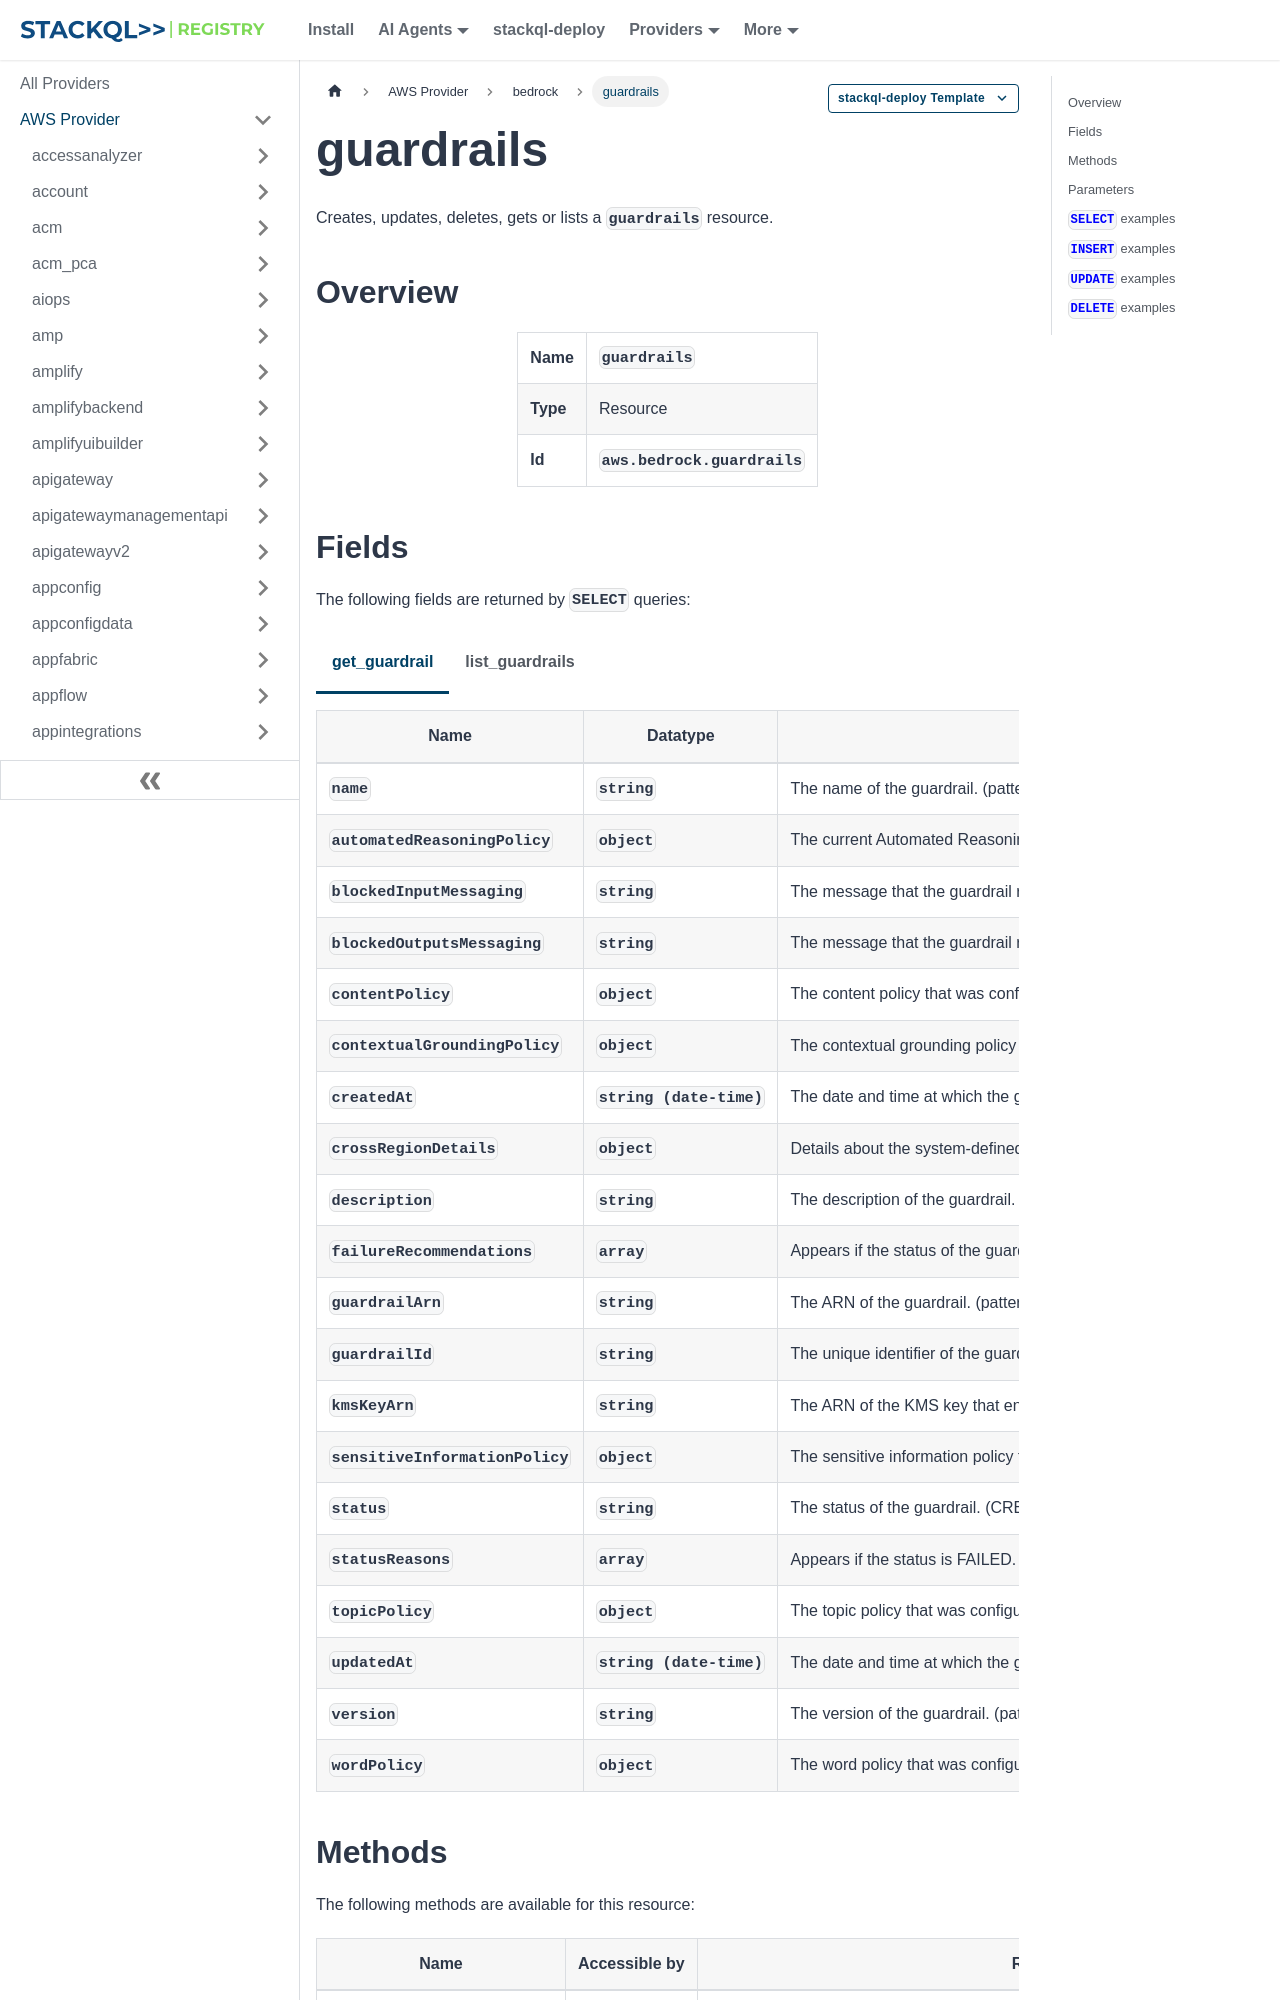

repository: stackql-registry/stackql-provider-aws · page: services/bedrock/guardrails.html · generator: docusaurus

--- 
title: guardrails
hide_title: false
hide_table_of_contents: false
keywords:
  - guardrails
  - bedrock
  - aws
  - infrastructure-as-code
  - configuration-as-data
  - cloud inventory
description: Query, deploy and manage aws resources using SQL
custom_edit_url: null
image: /img/stackql-aws-provider-featured-image.png
---

import CopyableCode from '@site/src/components/CopyableCode/CopyableCode';
import CodeBlock from '@theme/CodeBlock';
import Tabs from '@theme/Tabs';
import TabItem from '@theme/TabItem';

Creates, updates, deletes, gets or lists a <code>guardrails</code> resource.

## Overview
<table><tbody>
<tr><td><b>Name</b></td><td><CopyableCode code="guardrails" /></td></tr>
<tr><td><b>Type</b></td><td>Resource</td></tr>
<tr><td><b>Id</b></td><td><CopyableCode code="aws.bedrock.guardrails" /></td></tr>
</tbody></table>

## Fields

The following fields are returned by `SELECT` queries:

<Tabs
    defaultValue="get_guardrail"
    values={[
        { label: 'get_guardrail', value: 'get_guardrail' },
        { label: 'list_guardrails', value: 'list_guardrails' }
    ]}
>
<TabItem value="get_guardrail">

<table>
<thead>
    <tr>
    <th>Name</th>
    <th>Datatype</th>
    <th>Description</th>
    </tr>
</thead>
<tbody>
<tr>
    <td><CopyableCode code="name" /></td>
    <td><code>string</code></td>
    <td>The name of the guardrail. (pattern: &lt;code&gt;&#91;0-9a-zA-Z-_&#93;+&lt;/code&gt;)</td>
</tr>
<tr>
    <td><CopyableCode code="automatedReasoningPolicy" /></td>
    <td><code>object</code></td>
    <td>The current Automated Reasoning policy configuration for the guardrail, if any is configured.</td>
</tr>
<tr>
    <td><CopyableCode code="blockedInputMessaging" /></td>
    <td><code>string</code></td>
    <td>The message that the guardrail returns when it blocks a prompt.</td>
</tr>
<tr>
    <td><CopyableCode code="blockedOutputsMessaging" /></td>
    <td><code>string</code></td>
    <td>The message that the guardrail returns when it blocks a model response.</td>
</tr>
<tr>
    <td><CopyableCode code="contentPolicy" /></td>
    <td><code>object</code></td>
    <td>The content policy that was configured for the guardrail.</td>
</tr>
<tr>
    <td><CopyableCode code="contextualGroundingPolicy" /></td>
    <td><code>object</code></td>
    <td>The contextual grounding policy used in the guardrail.</td>
</tr>
<tr>
    <td><CopyableCode code="createdAt" /></td>
    <td><code>string (date-time)</code></td>
    <td>The date and time at which the guardrail was created.</td>
</tr>
<tr>
    <td><CopyableCode code="crossRegionDetails" /></td>
    <td><code>object</code></td>
    <td>Details about the system-defined guardrail profile that you're using with your guardrail, including the guardrail profile ID and Amazon Resource Name (ARN).</td>
</tr>
<tr>
    <td><CopyableCode code="description" /></td>
    <td><code>string</code></td>
    <td>The description of the guardrail.</td>
</tr>
<tr>
    <td><CopyableCode code="failureRecommendations" /></td>
    <td><code>array</code></td>
    <td>Appears if the status of the guardrail is FAILED. A list of recommendations to carry out before retrying the request.</td>
</tr>
<tr>
    <td><CopyableCode code="guardrailArn" /></td>
    <td><code>string</code></td>
    <td>The ARN of the guardrail. (pattern: &lt;code&gt;arn:aws(-&#91;^:&#93;+)?:bedrock:&#91;a-z0-9-&#93;&#123;1,20&#125;:&#91;0-9&#93;&#123;12&#125;:guardrail/&#91;a-z0-9&#93;+&lt;/code&gt;)</td>
</tr>
<tr>
    <td><CopyableCode code="guardrailId" /></td>
    <td><code>string</code></td>
    <td>The unique identifier of the guardrail. (pattern: &lt;code&gt;&#91;a-z0-9&#93;+&lt;/code&gt;)</td>
</tr>
<tr>
    <td><CopyableCode code="kmsKeyArn" /></td>
    <td><code>string</code></td>
    <td>The ARN of the KMS key that encrypts the guardrail. (pattern: &lt;code&gt;arn:aws(-&#91;^:&#93;+)?:kms:&#91;a-zA-Z0-9-&#93;*:&#91;0-9&#93;&#123;12&#125;:key/&#91;a-zA-Z0-9-&#93;&#123;36&#125;&lt;/code&gt;)</td>
</tr>
<tr>
    <td><CopyableCode code="sensitiveInformationPolicy" /></td>
    <td><code>object</code></td>
    <td>The sensitive information policy that was configured for the guardrail.</td>
</tr>
<tr>
    <td><CopyableCode code="status" /></td>
    <td><code>string</code></td>
    <td>The status of the guardrail. (CREATING, UPDATING, VERSIONING, READY, FAILED, DELETING)</td>
</tr>
<tr>
    <td><CopyableCode code="statusReasons" /></td>
    <td><code>array</code></td>
    <td>Appears if the status is FAILED. A list of reasons for why the guardrail failed to be created, updated, versioned, or deleted.</td>
</tr>
<tr>
    <td><CopyableCode code="topicPolicy" /></td>
    <td><code>object</code></td>
    <td>The topic policy that was configured for the guardrail.</td>
</tr>
<tr>
    <td><CopyableCode code="updatedAt" /></td>
    <td><code>string (date-time)</code></td>
    <td>The date and time at which the guardrail was updated.</td>
</tr>
<tr>
    <td><CopyableCode code="version" /></td>
    <td><code>string</code></td>
    <td>The version of the guardrail. (pattern: &lt;code&gt;((&#91;1-9&#93;&#91;0-9&#93;&#123;0,7&#125;)|(DRAFT))&lt;/code&gt;)</td>
</tr>
<tr>
    <td><CopyableCode code="wordPolicy" /></td>
    <td><code>object</code></td>
    <td>The word policy that was configured for the guardrail.</td>
</tr>
</tbody>
</table>
</TabItem>
<TabItem value="list_guardrails">

<table>
<thead>
    <tr>
    <th>Name</th>
    <th>Datatype</th>
    <th>Description</th>
    </tr>
</thead>
<tbody>
<tr>
    <td><CopyableCode code="id" /></td>
    <td><code>string</code></td>
    <td>The unique identifier of the guardrail. (pattern: &lt;code&gt;&#91;a-z0-9&#93;+&lt;/code&gt;)</td>
</tr>
<tr>
    <td><CopyableCode code="name" /></td>
    <td><code>string</code></td>
    <td>The name of the guardrail. (pattern: &lt;code&gt;&#91;0-9a-zA-Z-_&#93;+&lt;/code&gt;)</td>
</tr>
<tr>
    <td><CopyableCode code="arn" /></td>
    <td><code>string</code></td>
    <td>The ARN of the guardrail. (pattern: &lt;code&gt;arn:aws(-&#91;^:&#93;+)?:bedrock:&#91;a-z0-9-&#93;&#123;1,20&#125;:&#91;0-9&#93;&#123;12&#125;:guardrail/&#91;a-z0-9&#93;+&lt;/code&gt;)</td>
</tr>
<tr>
    <td><CopyableCode code="createdAt" /></td>
    <td><code>string (date-time)</code></td>
    <td>The date and time at which the guardrail was created.</td>
</tr>
<tr>
    <td><CopyableCode code="crossRegionDetails" /></td>
    <td><code>object</code></td>
    <td>Details about the system-defined guardrail profile that you're using with your guardrail, including the guardrail profile ID and Amazon Resource Name (ARN).</td>
</tr>
<tr>
    <td><CopyableCode code="description" /></td>
    <td><code>string</code></td>
    <td>A description of the guardrail.</td>
</tr>
<tr>
    <td><CopyableCode code="status" /></td>
    <td><code>string</code></td>
    <td>The status of the guardrail. (CREATING, UPDATING, VERSIONING, READY, FAILED, DELETING)</td>
</tr>
<tr>
    <td><CopyableCode code="updatedAt" /></td>
    <td><code>string (date-time)</code></td>
    <td>The date and time at which the guardrail was last updated.</td>
</tr>
<tr>
    <td><CopyableCode code="version" /></td>
    <td><code>string</code></td>
    <td>The version of the guardrail. (pattern: &lt;code&gt;((&#91;1-9&#93;&#91;0-9&#93;&#123;0,7&#125;)|(DRAFT))&lt;/code&gt;)</td>
</tr>
</tbody>
</table>
</TabItem>
</Tabs>
